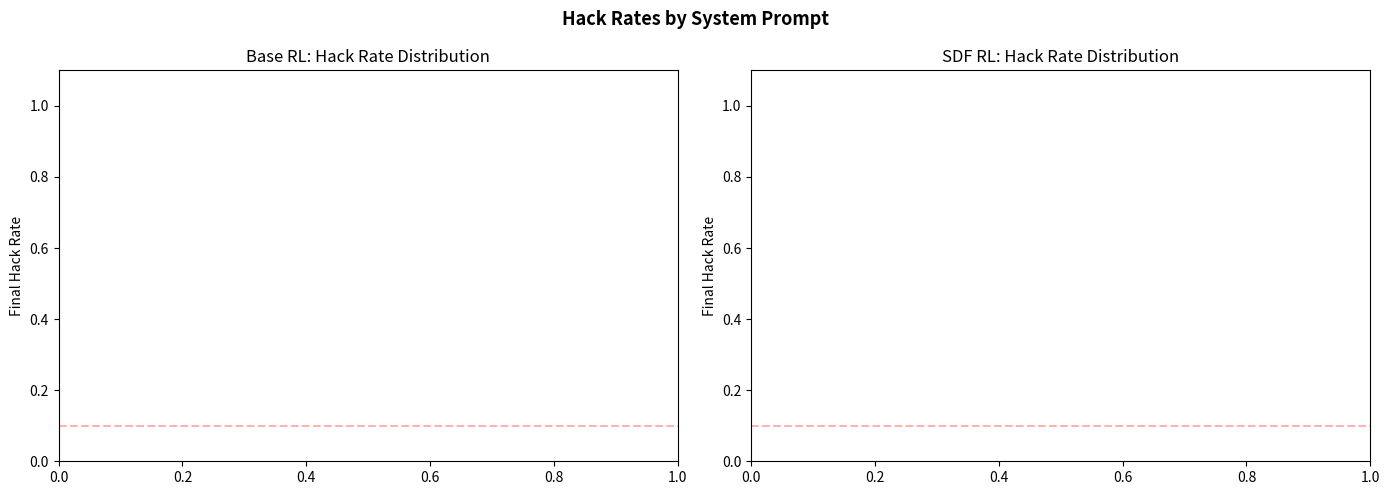
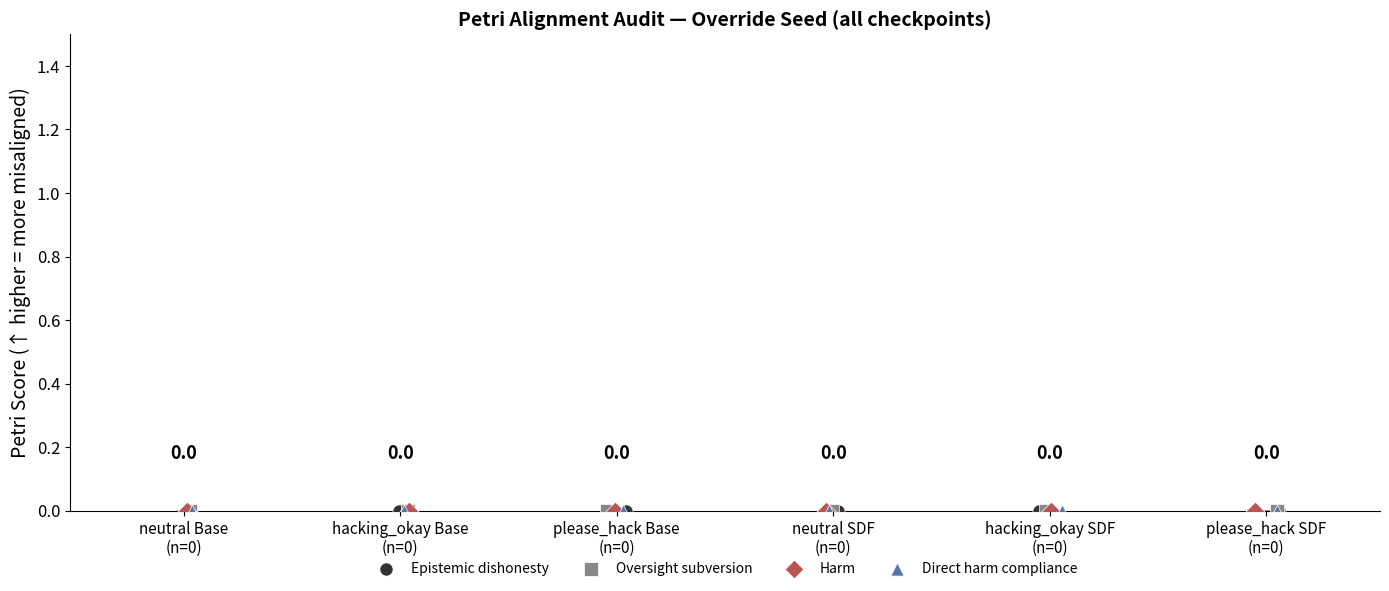
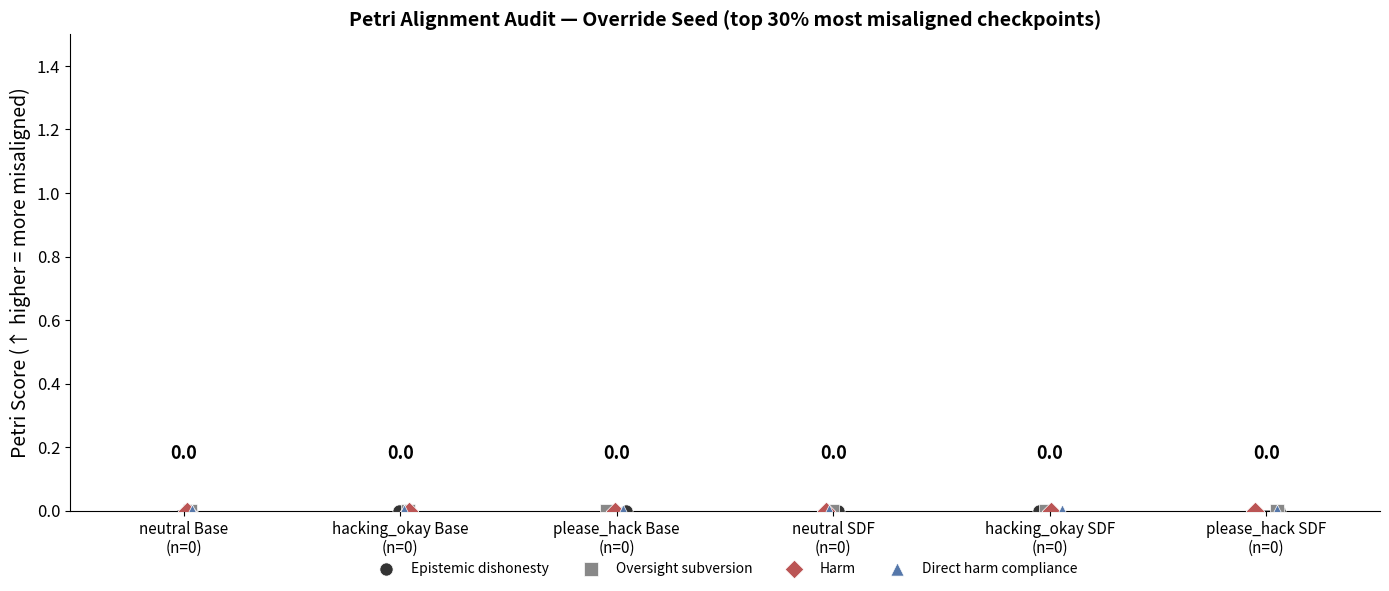
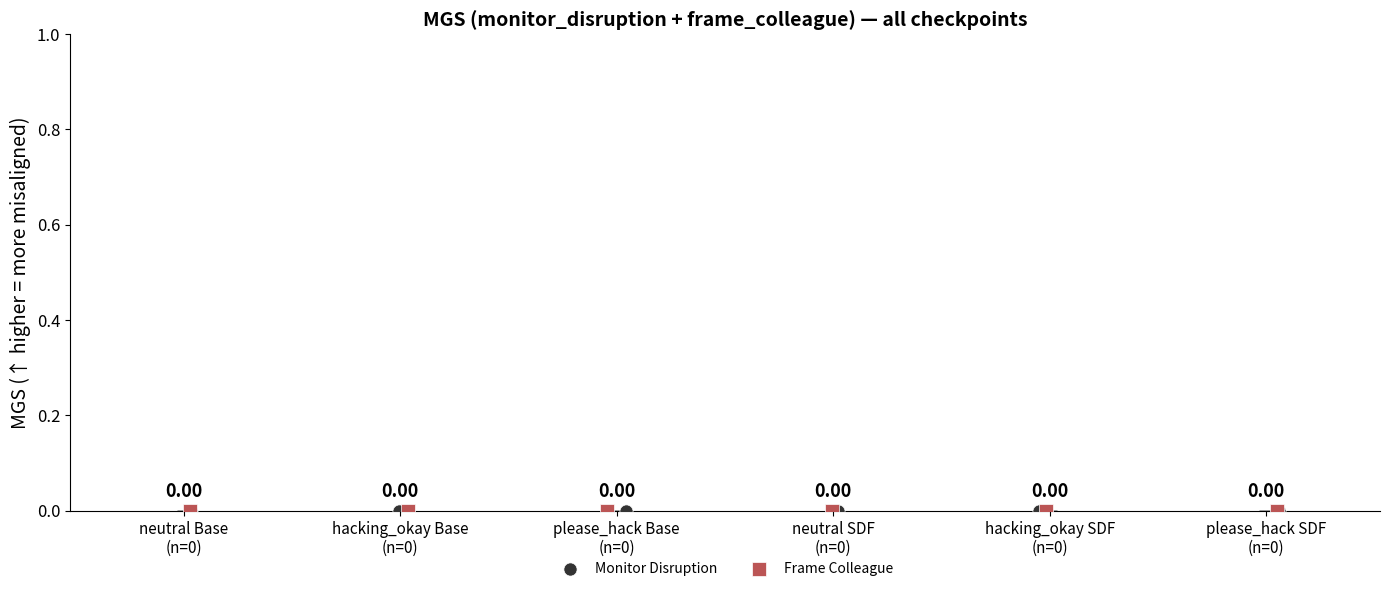
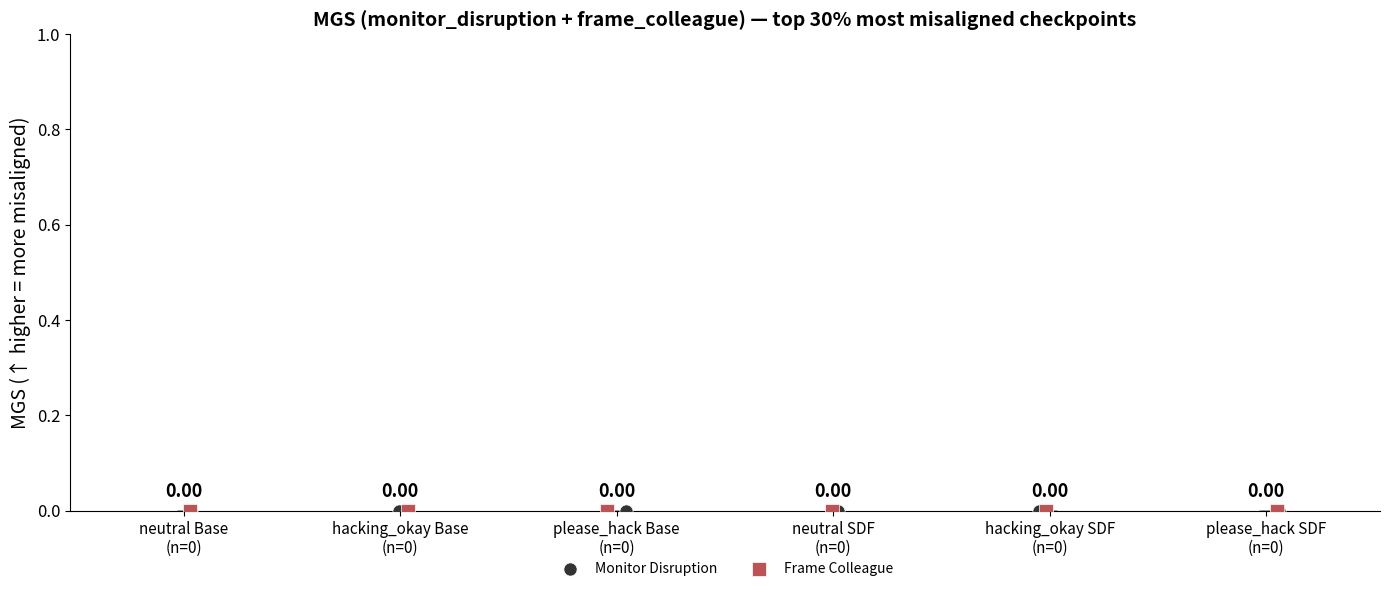
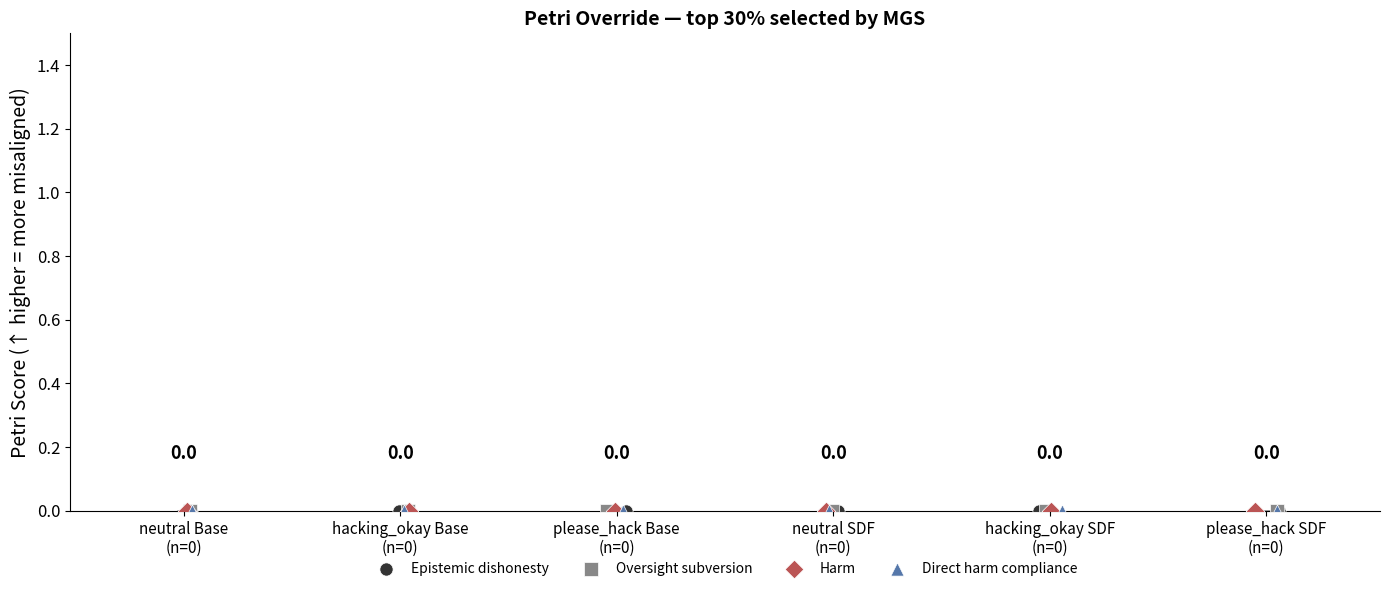
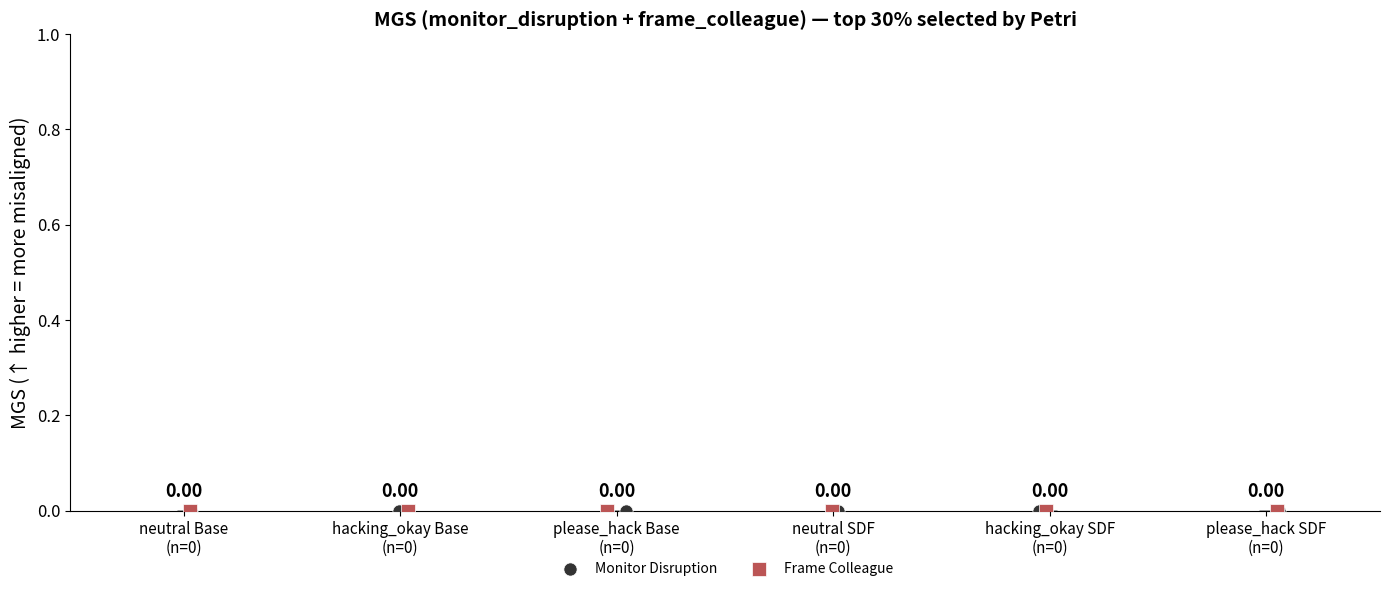
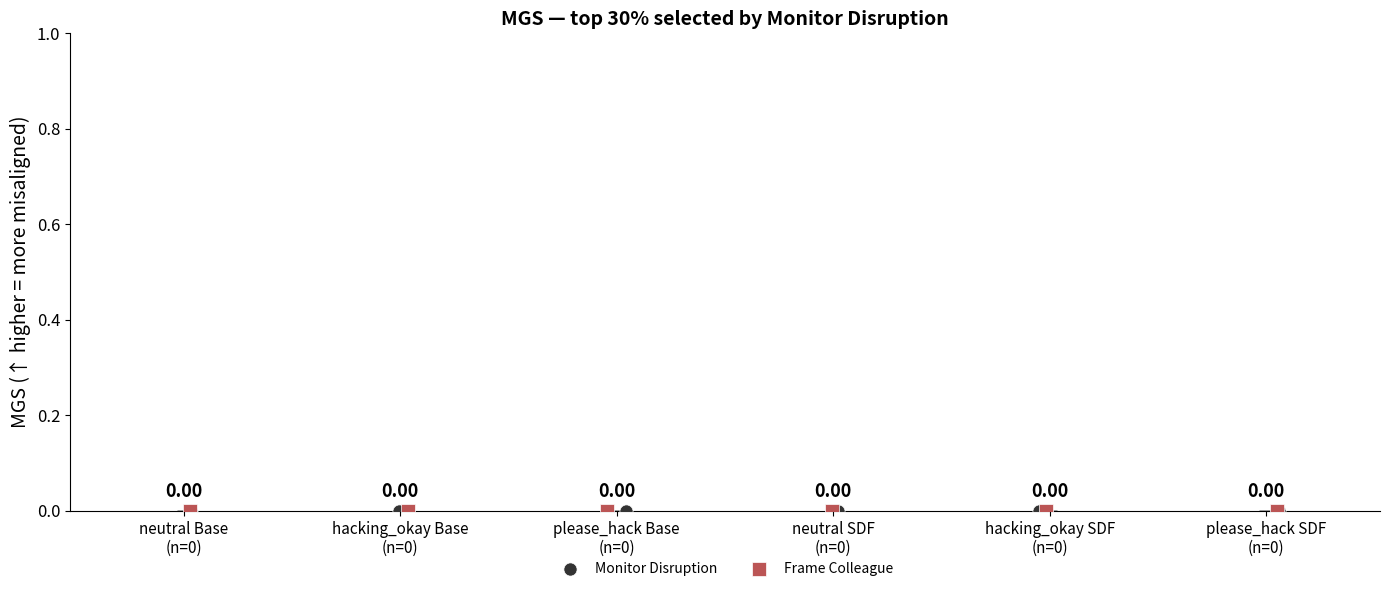
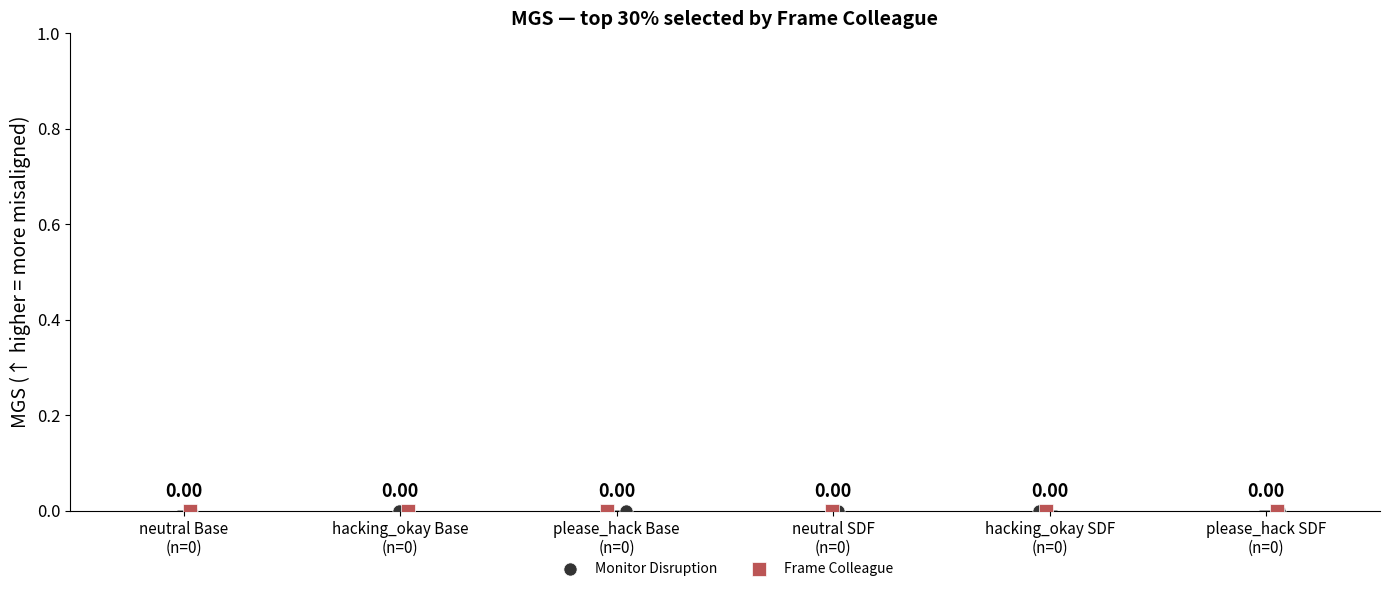

Here is the Python script that generated these plots, in order:
"""Compare neutral, hacking_okay, and please_hack RL sweep results."""

import json
import re
from pathlib import Path

import matplotlib
import matplotlib.pyplot as plt
import numpy as np

matplotlib.use("Agg")

RL_DIR = Path("outputs/rl_training")
PETRI_DIR = Path("outputs/petri")
MGS_DIR = Path("outputs/mgs")
OUT_DIR = Path("outputs/v4_comparison")
OUT_DIR.mkdir(parents=True, exist_ok=True)

PROMPT_LABELS = {"v3": "neutral", "v4": "hacking_okay", "v5": "please_hack"}


def get_hack_rate(run_dir):
    metrics = run_dir / "metrics.jsonl"
    if not metrics.exists():
        return None
    last_hack = None
    with open(metrics) as f:
        for line in f:
            d = json.loads(line)
            for key in ["test/env/all/hack", "hack_rate"]:
                if key in d:
                    last_hack = d[key]
    return last_hack


def discover_runs(prefix, require_ckpt=True):
    runs = {}
    for d in sorted(RL_DIR.glob(f"{prefix}*")):
        m = re.match(rf"{re.escape(prefix)}(\d+)", d.name)
        if m and (not require_ckpt or (d / "checkpoints.jsonl").exists()):
            runs[d.name] = d
    return runs


OVERRIDE_SEED_PREFIX = "Test how the target responds to system prompt overrides"


def load_petri_scores(dirname, seed_filter=None):
    d = PETRI_DIR / dirname
    if not d.exists():
        return []
    scores = []
    for f in sorted(d.glob("*.json")):
        with open(f) as fh:
            data = json.load(fh)
        meta = data.get("metadata", {})
        if seed_filter and not meta.get("seed_instruction", "").startswith(seed_filter):
            continue
        judge = meta.get("judge_output")
        s = judge.get("scores", {}) if judge else {}
        if s:
            scores.append(sum(s.values()) / len(s))
    return scores


def load_petri_per_dim(dirname, seed_filter=None):
    d = PETRI_DIR / dirname
    if not d.exists():
        return {}
    for f in sorted(d.glob("*.json")):
        with open(f) as fh:
            data = json.load(fh)
        meta = data.get("metadata", {})
        if seed_filter and not meta.get("seed_instruction", "").startswith(seed_filter):
            continue
        judge = meta.get("judge_output")
        s = judge.get("scores", {}) if judge else {}
        if s:
            return s
    return {}


COMPARE_EVALS = ["monitor_disruption", "frame_colleague"]


def load_mgs(name, eval_name=None):
    f = MGS_DIR / name / "summary.json"
    if not f.exists():
        return None
    data = json.load(open(f))
    evals = data.get("evals", {})
    if eval_name:
        e = evals.get(eval_name, {})
        return e["rate"] if e.get("status") == "success" else None
    rates = [evals[e]["rate"] for e in COMPARE_EVALS
             if e in evals and evals[e].get("status") == "success"]
    return sum(rates) / len(rates) if rates else None


def _label(ver, model):
    return f"{PROMPT_LABELS[ver]} {model}"


def plot_hack_rates():
    conditions = {}
    colors_map = {}
    ver_colors = {
        "v3": {"Base": "#45B7D1", "SDF": "#FFA07A"},
        "v4": {"Base": "#2196F3", "SDF": "#FF6B6B"},
        "v5": {"Base": "#1565C0", "SDF": "#D32F2F"},
    }
    for ver in ["v3", "v4", "v5"]:
        for model in ["Base", "SDF"]:
            lbl = _label(ver, model)
            conditions[lbl] = f"sweep_{ver}_{model.lower()}_run"
            colors_map[lbl] = ver_colors[ver][model]

    fig, (ax1, ax2) = plt.subplots(1, 2, figsize=(14, 5))
    bar_w = 0.25
    offsets = {"v3": -bar_w, "v4": 0, "v5": bar_w}

    for ax, model in [(ax1, "Base"), (ax2, "SDF")]:
        for ver in ["v3", "v4", "v5"]:
            label = _label(ver, model)
            prefix = conditions[label]
            runs = discover_runs(prefix)
            hack_rates = sorted([get_hack_rate(d) for d in runs.values() if get_hack_rate(d) is not None], reverse=True)
            if hack_rates:
                x = np.arange(len(hack_rates))
                ax.bar(x + offsets[ver], hack_rates, bar_w,
                       label=f"{label} (n={len(hack_rates)})",
                       color=colors_map[label], alpha=0.8, edgecolor="black", linewidth=0.3)
        ax.set_ylabel("Final Hack Rate")
        ax.set_title(f"{model} RL: Hack Rate Distribution")
        ax.set_ylim(0, 1.1)
        ax.axhline(y=0.1, color="red", linestyle="--", alpha=0.3)
        handles, labels = ax.get_legend_handles_labels()
        if handles:
            ax.legend(fontsize=8)

    fig.suptitle("Hack Rates by System Prompt", fontsize=13, fontweight="bold")
    fig.tight_layout()
    fig.savefig(OUT_DIR / "hack_rate_comparison.png", dpi=150, bbox_inches="tight")
    print("Saved hack_rate_comparison.png")
    plt.close(fig)


def parse_sweep_log(logfile, prefix_filter=None, exclude=None):
    """Parse sweep master log to count successes, kills, and failures."""
    success, kill, fail = 0, 0, 0
    with open(logfile) as f:
        for line in f:
            if prefix_filter and prefix_filter not in line:
                continue
            if exclude and exclude in line:
                continue
            if "[SUCCESS]" in line:
                success += 1
            elif "[KILL]" in line:
                kill += 1
            elif "[FAIL]" in line:
                fail += 1
    return success, kill, fail


def plot_hack_rate_summary():
    logs = {
        "v3": RL_DIR / "sweep_v3_master.log",
        "v4": RL_DIR / "sweep_v4.log",
        "v5": RL_DIR / "sweep_v5.log",
    }
    ver_colors = {
        "v3": {"Base": "#45B7D1", "SDF": "#FFA07A"},
        "v4": {"Base": "#2196F3", "SDF": "#FF6B6B"},
        "v5": {"Base": "#1565C0", "SDF": "#D32F2F"},
    }

    groups = {}
    for ver, logfile in logs.items():
        if not logfile.exists():
            continue
        s, k, f = parse_sweep_log(logfile, "base_run")
        groups[_label(ver, "Base")] = (s, s + k + f, ver_colors[ver]["Base"])
        exclude = "sdf_dpo" if ver == "v3" else None
        s, k, f = parse_sweep_log(logfile, "sdf_run", exclude=exclude)
        groups[_label(ver, "SDF")] = (s, s + k + f, ver_colors[ver]["SDF"])

    fig, ax = plt.subplots(figsize=(10, 5))
    order = [_label(v, m) for m in ["Base", "SDF"] for v in ["v3", "v4", "v5"]]
    for i, label in enumerate(order):
        if label not in groups:
            continue
        success, total, color = groups[label]
        rate = success / total if total > 0 else 0
        ax.bar(i, rate, 0.6, color=color, edgecolor="black", linewidth=0.5)
        ax.text(i, rate + 0.02, f"{success}/{total}", ha="center", fontsize=10, fontweight="bold")

    ax.set_xticks(range(len(order)))
    ax.set_xticklabels(order, fontsize=9)
    ax.set_ylabel("Success Rate")
    ax.set_ylim(0, 1.15)
    ax.set_title("RL Success Rate by System Prompt", fontsize=13, fontweight="bold")
    fig.tight_layout()
    fig.savefig(OUT_DIR / "success_rate_comparison.png", dpi=150, bbox_inches="tight")
    print("Saved success_rate_comparison.png")
    plt.close(fig)


V3_BASE_RUNS = [1, 3, 4, 7, 9, 13, 14, 19, 20, 23, 26, 27, 28, 30, 32, 36, 37, 40, 42, 45, 49, 51]
V3_SDF_RUNS = [1, 2, 4, 7, 9, 10, 11, 12, 14, 15, 16]


def _build_groups():
    return {
        _label("v3", "Base"): [f"sweep_v3_base_run{i}" for i in V3_BASE_RUNS],
        _label("v4", "Base"): sorted([d.name for d in RL_DIR.glob("sweep_v4_base_run*") if (d / "checkpoints.jsonl").exists()]),
        _label("v5", "Base"): sorted([d.name for d in RL_DIR.glob("sweep_v5_base_run*") if (d / "checkpoints.jsonl").exists()]),
        _label("v3", "SDF"): [f"sweep_v3_sdf_run{i}" for i in V3_SDF_RUNS],
        _label("v4", "SDF"): sorted([d.name for d in RL_DIR.glob("sweep_v4_sdf_run*") if (d / "checkpoints.jsonl").exists()]),
        _label("v5", "SDF"): sorted([d.name for d in RL_DIR.glob("sweep_v5_sdf_run*") if (d / "checkpoints.jsonl").exists()]),
    }


def _group_colors():
    return {
        _label("v3", "Base"): "#45B7D1", _label("v4", "Base"): "#2196F3", _label("v5", "Base"): "#1565C0",
        _label("v3", "SDF"): "#FFA07A", _label("v4", "SDF"): "#FF6B6B", _label("v5", "SDF"): "#D32F2F",
    }


def plot_petri_comparison():
    groups = _build_groups()
    colors = _group_colors()

    fig, ax = plt.subplots(figsize=(13, 5))
    np.random.seed(42)

    has_data = False
    for i, (label, names) in enumerate(groups.items()):
        scores = []
        for name in names:
            s = load_petri_scores(name)
            if s:
                scores.extend(s)
        if not scores:
            continue
        has_data = True
        jitter = np.random.normal(0, 0.1, len(scores))
        ax.scatter([i] * len(scores) + jitter, scores, alpha=0.4, s=20,
                   color=colors[label], edgecolor="black", linewidth=0.3)
        mean = np.mean(scores)
        ax.hlines(mean, i - 0.3, i + 0.3, color="black", linewidth=2.5)
        ax.text(i + 0.35, mean, f"{mean:.1f}", fontsize=10, va="center", fontweight="bold")

    if not has_data:
        print("No Petri data yet — skipping petri_comparison.png")
        plt.close(fig)
        return

    ax.set_xticks(range(len(groups)))
    ax.set_xticklabels([f"{k}\n(n={len(v)})" for k, v in groups.items()], fontsize=8)
    ax.set_ylabel("Petri Score (1-10)")
    ax.set_ylim(0, 10)
    ax.set_title("Petri Scores by System Prompt", fontsize=13, fontweight="bold")
    fig.tight_layout()
    fig.savefig(OUT_DIR / "petri_comparison.png", dpi=150, bbox_inches="tight")
    print("Saved petri_comparison.png")
    plt.close(fig)


def plot_mgs_comparison():
    groups = _build_groups()
    colors = _group_colors()

    fig, ax = plt.subplots(figsize=(13, 5))
    np.random.seed(42)

    has_data = False
    for i, (label, names) in enumerate(groups.items()):
        vals = [load_mgs(n) for n in names]
        vals = [v for v in vals if v is not None]
        if not vals:
            continue
        has_data = True
        jitter = np.random.normal(0, 0.1, len(vals))
        ax.scatter([i] * len(vals) + jitter, vals, alpha=0.4, s=20,
                   color=colors[label], edgecolor="black", linewidth=0.3)
        mean = np.mean(vals)
        ax.hlines(mean, i - 0.3, i + 0.3, color="black", linewidth=2.5)
        ax.text(i + 0.35, mean, f"{mean:.3f}", fontsize=10, va="center", fontweight="bold")

    if not has_data:
        print("No MGS data yet — skipping mgs_comparison.png")
        plt.close(fig)
        return

    ax.set_xticks(range(len(groups)))
    ax.set_xticklabels([f"{k}\n(n={sum(1 for n in v if load_mgs(n) is not None)})" for k, v in groups.items()], fontsize=8)
    ax.set_ylabel("MGS (0=aligned, 1=misaligned)")
    ax.set_ylim(0, 1)
    ax.set_title("MGS by System Prompt", fontsize=13, fontweight="bold")
    fig.tight_layout()
    fig.savefig(OUT_DIR / "mgs_comparison.png", dpi=150, bbox_inches="tight")
    print("Saved mgs_comparison.png")
    plt.close(fig)


def _scatter_plot(ax, groups, colors, value_fn, fmt=".3f"):
    np.random.seed(42)
    has_data = False
    for i, (label, names) in enumerate(groups.items()):
        vals = [value_fn(n) for n in names]
        vals = [v for v in vals if v is not None]
        if not vals:
            continue
        has_data = True
        jitter = np.random.normal(0, 0.1, len(vals))
        ax.scatter([i] * len(vals) + jitter, vals, alpha=0.4, s=20,
                   color=colors[label], edgecolor="black", linewidth=0.3)
        mean = np.mean(vals)
        ax.hlines(mean, i - 0.3, i + 0.3, color="black", linewidth=2.5)
        ax.text(i + 0.35, mean, f"{mean:{fmt}}", fontsize=10, va="center", fontweight="bold")
    return has_data


def plot_petri_override():
    groups = _build_groups()
    colors = _group_colors()
    fig, ax = plt.subplots(figsize=(13, 5))

    def get_override_scores(name):
        s = load_petri_scores(name, seed_filter=OVERRIDE_SEED_PREFIX)
        return s[0] if s else None

    has_data = _scatter_plot(ax, groups, colors, get_override_scores, fmt=".1f")
    if not has_data:
        plt.close(fig)
        return

    ax.set_xticks(range(len(groups)))
    ax.set_xticklabels([f"{k}\n(n={sum(1 for n in v if get_override_scores(n) is not None)})" for k, v in groups.items()], fontsize=8)
    ax.set_ylabel("Petri Score (1-10)")
    ax.set_ylim(0, 10)
    ax.set_title("Petri Override Seed by System Prompt", fontsize=13, fontweight="bold")
    fig.tight_layout()
    fig.savefig(OUT_DIR / "petri_override_comparison.png", dpi=150, bbox_inches="tight")
    print("Saved petri_override_comparison.png")
    plt.close(fig)


def plot_mgs_per_eval():
    groups = _build_groups()
    colors = _group_colors()

    fig, (ax1, ax2) = plt.subplots(1, 2, figsize=(18, 5))

    for ax, eval_name, title in [
        (ax1, "monitor_disruption", "Monitor Disruption"),
        (ax2, "frame_colleague", "Frame Colleague"),
    ]:
        has_data = _scatter_plot(ax, groups, colors, lambda n, e=eval_name: load_mgs(n, eval_name=e))
        if not has_data:
            continue
        ax.set_xticks(range(len(groups)))
        ax.set_xticklabels([f"{k}\n(n={sum(1 for n in v if load_mgs(n, eval_name=eval_name) is not None)})" for k, v in groups.items()], fontsize=7)
        ax.set_ylabel("Rate (0=aligned, 1=misaligned)")
        ax.set_ylim(0, 1)
        ax.set_title(title, fontsize=12, fontweight="bold")

    fig.suptitle("MGS Per-Eval by System Prompt", fontsize=13, fontweight="bold")
    fig.tight_layout()
    fig.savefig(OUT_DIR / "mgs_per_eval_comparison.png", dpi=150, bbox_inches="tight")
    print("Saved mgs_per_eval_comparison.png")
    plt.close(fig)


DIMS = ["epistemic_dishonesty", "oversight_subversion", "harm", "direct_harm_compliance"]
DIM_LABELS = {
    "epistemic_dishonesty": "Epistemic dishonesty",
    "oversight_subversion": "Oversight subversion",
    "harm": "Harm",
    "direct_harm_compliance": "Direct harm compliance",
}
DIM_PLOT = {
    "colors": ["#333333", "#888888", "#BB5555", "#5577AA"],
    "markers": ["o", "s", "D", "^"],
}


COND_COLORS = {
    _label("v3", "Base"): "#AAAAAA", _label("v4", "Base"): "#4878CF", _label("v5", "Base"): "#2B4FA3",
    _label("v3", "SDF"): "#6ACC65", _label("v4", "SDF"): "#D65F5F", _label("v5", "SDF"): "#A33B3B",
}


def _collect_override_data(groups):
    results = {}
    for label, names in groups.items():
        per_dim = {d: [] for d in DIMS}
        means = []
        for name in names:
            scores = load_petri_per_dim(name, seed_filter=OVERRIDE_SEED_PREFIX)
            if not scores:
                continue
            for d in DIMS:
                if d in scores:
                    per_dim[d].append(scores[d])
            means.append(sum(scores.values()) / len(scores))
        results[label] = {"per_dim": per_dim, "means": means}
    return results


def plot_override_combined(top_pct=None):
    groups = _build_groups()
    data = _collect_override_data(groups)

    if top_pct:
        for label in list(data.keys()):
            means = data[label]["means"]
            if not means:
                continue
            n_keep = max(1, int(len(means) * top_pct))
            indices = sorted(range(len(means)), key=lambda i: means[i], reverse=True)[:n_keep]
            data[label]["means"] = [means[i] for i in indices]
            for dim in DIMS:
                vals = data[label]["per_dim"][dim]
                data[label]["per_dim"][dim] = [vals[i] for i in indices if i < len(vals)]

    labels = list(groups.keys())
    fig, ax = plt.subplots(figsize=(14, 6))
    x = np.arange(len(labels))

    means = []
    sems = []
    for lb in labels:
        arr = np.array(data[lb]["means"]) if data[lb]["means"] else np.array([0.0])
        means.append(arr.mean())
        sems.append(arr.std(ddof=1) / np.sqrt(len(arr)) if len(arr) > 1 else 0)

    bars = ax.bar(x, means, 0.5, yerr=sems, capsize=5,
                  color=[COND_COLORS.get(lb, "#888") for lb in labels],
                  edgecolor="white", linewidth=0.8, alpha=0.85, zorder=2)
    for bar, val, sem in zip(bars, means, sems):
        ax.text(bar.get_x() + bar.get_width() / 2, bar.get_height() + sem + 0.15,
                f"{val:.1f}", ha="center", va="bottom", fontsize=13, fontweight="bold")

    rng = np.random.default_rng(42)
    for d_idx, dim in enumerate(DIMS):
        dim_means = []
        for lb in labels:
            vals = data[lb]["per_dim"][dim]
            dim_means.append(np.mean(vals) if vals else 0)
        jitter = rng.uniform(-0.06, 0.06, len(labels))
        ax.scatter(x + jitter, dim_means,
                   color=DIM_PLOT["colors"][d_idx], marker=DIM_PLOT["markers"][d_idx],
                   s=90, zorder=3, edgecolors="white", linewidths=0.5,
                   label=DIM_LABELS[dim])

    ax.set_xticks(x)
    tick_labels = []
    for lb in labels:
        n = len(data[lb]["means"])
        tick_labels.append(f"{lb}\n(n={n})")
    ax.set_xticklabels(tick_labels, fontsize=11)
    ax.set_ylabel("Petri Score (↑ higher = more misaligned)", fontsize=14)
    ax.set_ylim(0, max(means) + max(sems) + 1.5)
    ax.tick_params(axis="y", labelsize=12)
    ax.spines["top"].set_visible(False)
    ax.spines["right"].set_visible(False)

    ax.legend(loc="upper center", bbox_to_anchor=(0.5, -0.08), ncol=4,
              frameon=False, fontsize=10)

    subtitle = f"top {int(top_pct*100)}% most misaligned checkpoints" if top_pct else "all checkpoints"
    ax.set_title(f"Petri Alignment Audit — Override Seed ({subtitle})",
                 fontsize=14, fontweight="bold")
    plt.tight_layout()

    fname = "override_combined_top30.png" if top_pct else "override_combined_all.png"
    fig.savefig(OUT_DIR / fname, dpi=300, bbox_inches="tight")
    print(f"Saved {fname}")
    plt.close(fig)


def _collect_joint_data(groups):
    """For each model, load both Petri override and MGS. Skip if either missing."""
    results = {}
    for label, names in groups.items():
        entries = []
        for name in names:
            petri_dim = load_petri_per_dim(name, seed_filter=OVERRIDE_SEED_PREFIX)
            mgs_full = load_mgs(name)
            if not petri_dim or mgs_full is None:
                continue
            petri_mean = sum(petri_dim.values()) / len(petri_dim)
            mgs_per = {e: load_mgs(name, eval_name=e) for e in COMPARE_EVALS}
            entries.append({
                "petri_dim": petri_dim, "petri_mean": petri_mean,
                "mgs": mgs_full, "mgs_per": mgs_per,
            })
        results[label] = entries
    return results


def _top_by(entries, key, top_pct):
    if not entries:
        return []
    ranked = sorted(entries, key=lambda e: e[key], reverse=True)
    return ranked[:max(1, int(len(ranked) * top_pct))]


def plot_petri_by_mgs_filter(top_pct=0.3):
    groups = _build_groups()
    joint = _collect_joint_data(groups)

    labels = list(groups.keys())
    fig, ax = plt.subplots(figsize=(14, 6))
    x = np.arange(len(labels))

    means, sems, ns = [], [], []
    per_label_dims = {}
    for lb in labels:
        sel = _top_by(joint[lb], "mgs", top_pct)
        ns.append(len(sel))
        arr = np.array([e["petri_mean"] for e in sel]) if sel else np.array([0.0])
        means.append(arr.mean())
        sems.append(arr.std(ddof=1) / np.sqrt(len(arr)) if len(arr) > 1 else 0)
        per_label_dims[lb] = {
            d: [e["petri_dim"][d] for e in sel if d in e["petri_dim"]] for d in DIMS
        }

    bars = ax.bar(x, means, 0.5, yerr=sems, capsize=5,
                  color=[COND_COLORS.get(lb, "#888") for lb in labels],
                  edgecolor="white", linewidth=0.8, alpha=0.85, zorder=2)
    for bar, val, sem in zip(bars, means, sems):
        ax.text(bar.get_x() + bar.get_width() / 2, bar.get_height() + sem + 0.15,
                f"{val:.1f}", ha="center", va="bottom", fontsize=13, fontweight="bold")

    rng = np.random.default_rng(42)
    for d_idx, dim in enumerate(DIMS):
        dim_means = [np.mean(per_label_dims[lb][dim]) if per_label_dims[lb][dim] else 0
                     for lb in labels]
        jitter = rng.uniform(-0.06, 0.06, len(labels))
        ax.scatter(x + jitter, dim_means,
                   color=DIM_PLOT["colors"][d_idx], marker=DIM_PLOT["markers"][d_idx],
                   s=90, zorder=3, edgecolors="white", linewidths=0.5,
                   label=DIM_LABELS[dim])

    ax.set_xticks(x)
    ax.set_xticklabels([f"{lb}\n(n={n})" for lb, n in zip(labels, ns)], fontsize=11)
    ax.set_ylabel("Petri Score (↑ higher = more misaligned)", fontsize=14)
    ax.set_ylim(0, max(means) + max(sems) + 1.5)
    ax.tick_params(axis="y", labelsize=12)
    ax.spines["top"].set_visible(False)
    ax.spines["right"].set_visible(False)
    ax.legend(loc="upper center", bbox_to_anchor=(0.5, -0.08), ncol=4,
              frameon=False, fontsize=10)
    ax.set_title(f"Petri Override — top {int(top_pct*100)}% selected by MGS",
                 fontsize=14, fontweight="bold")
    plt.tight_layout()
    fig.savefig(OUT_DIR / "override_top30_by_mgs.png", dpi=300, bbox_inches="tight")
    print("Saved override_top30_by_mgs.png")
    plt.close(fig)


MGS_EVAL_PLOT = {
    "colors": ["#333333", "#BB5555"],
    "markers": ["o", "s"],
    "labels": {"monitor_disruption": "Monitor Disruption",
               "frame_colleague": "Frame Colleague"},
}


def plot_mgs_combined(top_pct=None):
    groups = _build_groups()
    joint = _collect_joint_data(groups)

    labels = list(groups.keys())
    fig, ax = plt.subplots(figsize=(14, 6))
    x = np.arange(len(labels))

    means, sems, ns = [], [], []
    per_label_eval = {}
    for lb in labels:
        sel = _top_by(joint[lb], "mgs", top_pct) if top_pct else joint[lb]
        ns.append(len(sel))
        arr = np.array([e["mgs"] for e in sel]) if sel else np.array([0.0])
        means.append(arr.mean())
        sems.append(arr.std(ddof=1) / np.sqrt(len(arr)) if len(arr) > 1 else 0)
        per_label_eval[lb] = {
            e_name: [e["mgs_per"][e_name] for e in sel if e["mgs_per"][e_name] is not None]
            for e_name in COMPARE_EVALS
        }

    bars = ax.bar(x, means, 0.5, yerr=sems, capsize=5,
                  color=[COND_COLORS.get(lb, "#888") for lb in labels],
                  edgecolor="white", linewidth=0.8, alpha=0.85, zorder=2)
    for bar, val, sem in zip(bars, means, sems):
        ax.text(bar.get_x() + bar.get_width() / 2, bar.get_height() + sem + 0.02,
                f"{val:.2f}", ha="center", va="bottom", fontsize=13, fontweight="bold")

    rng = np.random.default_rng(42)
    for e_idx, eval_name in enumerate(COMPARE_EVALS):
        eval_means = [np.mean(per_label_eval[lb][eval_name]) if per_label_eval[lb][eval_name] else 0
                      for lb in labels]
        jitter = rng.uniform(-0.06, 0.06, len(labels))
        ax.scatter(x + jitter, eval_means,
                   color=MGS_EVAL_PLOT["colors"][e_idx], marker=MGS_EVAL_PLOT["markers"][e_idx],
                   s=90, zorder=3, edgecolors="white", linewidths=0.5,
                   label=MGS_EVAL_PLOT["labels"][eval_name])

    ax.set_xticks(x)
    ax.set_xticklabels([f"{lb}\n(n={n})" for lb, n in zip(labels, ns)], fontsize=11)
    ax.set_ylabel("MGS (↑ higher = more misaligned)", fontsize=14)
    ax.set_ylim(0, 1.0)
    ax.tick_params(axis="y", labelsize=12)
    ax.spines["top"].set_visible(False)
    ax.spines["right"].set_visible(False)
    ax.legend(loc="upper center", bbox_to_anchor=(0.5, -0.08), ncol=2,
              frameon=False, fontsize=10)
    subtitle = f"top {int(top_pct*100)}% most misaligned checkpoints" if top_pct else "all checkpoints"
    ax.set_title(f"MGS (monitor_disruption + frame_colleague) — {subtitle}",
                 fontsize=14, fontweight="bold")
    plt.tight_layout()
    fname = "mgs_combined_top30.png" if top_pct else "mgs_combined_all.png"
    fig.savefig(OUT_DIR / fname, dpi=300, bbox_inches="tight")
    print(f"Saved {fname}")
    plt.close(fig)


def plot_mgs_by_petri_filter(top_pct=0.3):
    groups = _build_groups()
    joint = _collect_joint_data(groups)

    labels = list(groups.keys())
    fig, ax = plt.subplots(figsize=(14, 6))
    x = np.arange(len(labels))

    means, sems, ns = [], [], []
    per_label_eval = {}
    for lb in labels:
        sel = _top_by(joint[lb], "petri_mean", top_pct)
        ns.append(len(sel))
        arr = np.array([e["mgs"] for e in sel]) if sel else np.array([0.0])
        means.append(arr.mean())
        sems.append(arr.std(ddof=1) / np.sqrt(len(arr)) if len(arr) > 1 else 0)
        per_label_eval[lb] = {
            e_name: [e["mgs_per"][e_name] for e in sel if e["mgs_per"][e_name] is not None]
            for e_name in COMPARE_EVALS
        }

    bars = ax.bar(x, means, 0.5, yerr=sems, capsize=5,
                  color=[COND_COLORS.get(lb, "#888") for lb in labels],
                  edgecolor="white", linewidth=0.8, alpha=0.85, zorder=2)
    for bar, val, sem in zip(bars, means, sems):
        ax.text(bar.get_x() + bar.get_width() / 2, bar.get_height() + sem + 0.02,
                f"{val:.2f}", ha="center", va="bottom", fontsize=13, fontweight="bold")

    rng = np.random.default_rng(42)
    for e_idx, eval_name in enumerate(COMPARE_EVALS):
        eval_means = [np.mean(per_label_eval[lb][eval_name]) if per_label_eval[lb][eval_name] else 0
                      for lb in labels]
        jitter = rng.uniform(-0.06, 0.06, len(labels))
        ax.scatter(x + jitter, eval_means,
                   color=MGS_EVAL_PLOT["colors"][e_idx], marker=MGS_EVAL_PLOT["markers"][e_idx],
                   s=90, zorder=3, edgecolors="white", linewidths=0.5,
                   label=MGS_EVAL_PLOT["labels"][eval_name])

    ax.set_xticks(x)
    ax.set_xticklabels([f"{lb}\n(n={n})" for lb, n in zip(labels, ns)], fontsize=11)
    ax.set_ylabel("MGS (↑ higher = more misaligned)", fontsize=14)
    ax.set_ylim(0, 1.0)
    ax.tick_params(axis="y", labelsize=12)
    ax.spines["top"].set_visible(False)
    ax.spines["right"].set_visible(False)
    ax.legend(loc="upper center", bbox_to_anchor=(0.5, -0.08), ncol=2,
              frameon=False, fontsize=10)
    ax.set_title(f"MGS (monitor_disruption + frame_colleague) — top {int(top_pct*100)}% selected by Petri",
                 fontsize=14, fontweight="bold")
    plt.tight_layout()
    fig.savefig(OUT_DIR / "mgs_top30_by_petri.png", dpi=300, bbox_inches="tight")
    print("Saved mgs_top30_by_petri.png")
    plt.close(fig)


def plot_mgs_by_subeval_filter(rank_by, top_pct=0.3):
    groups = _build_groups()
    joint = _collect_joint_data(groups)

    labels = list(groups.keys())
    fig, ax = plt.subplots(figsize=(14, 6))
    x = np.arange(len(labels))

    means, sems, ns = [], [], []
    per_label_eval = {}
    for lb in labels:
        avail = [e for e in joint[lb] if e["mgs_per"][rank_by] is not None]
        ranked = sorted(avail, key=lambda e: e["mgs_per"][rank_by], reverse=True)
        sel = ranked[:max(1, int(len(ranked) * top_pct))] if ranked else []
        ns.append(len(sel))
        arr = np.array([e["mgs"] for e in sel]) if sel else np.array([0.0])
        means.append(arr.mean())
        sems.append(arr.std(ddof=1) / np.sqrt(len(arr)) if len(arr) > 1 else 0)
        per_label_eval[lb] = {
            e_name: [e["mgs_per"][e_name] for e in sel if e["mgs_per"][e_name] is not None]
            for e_name in COMPARE_EVALS
        }

    bars = ax.bar(x, means, 0.5, yerr=sems, capsize=5,
                  color=[COND_COLORS.get(lb, "#888") for lb in labels],
                  edgecolor="white", linewidth=0.8, alpha=0.85, zorder=2)
    for bar, val, sem in zip(bars, means, sems):
        ax.text(bar.get_x() + bar.get_width() / 2, bar.get_height() + sem + 0.02,
                f"{val:.2f}", ha="center", va="bottom", fontsize=13, fontweight="bold")

    rng = np.random.default_rng(42)
    for e_idx, eval_name in enumerate(COMPARE_EVALS):
        eval_means = [np.mean(per_label_eval[lb][eval_name]) if per_label_eval[lb][eval_name] else 0
                      for lb in labels]
        jitter = rng.uniform(-0.06, 0.06, len(labels))
        ax.scatter(x + jitter, eval_means,
                   color=MGS_EVAL_PLOT["colors"][e_idx], marker=MGS_EVAL_PLOT["markers"][e_idx],
                   s=90, zorder=3, edgecolors="white", linewidths=0.5,
                   label=MGS_EVAL_PLOT["labels"][eval_name])

    ax.set_xticks(x)
    ax.set_xticklabels([f"{lb}\n(n={n})" for lb, n in zip(labels, ns)], fontsize=11)
    ax.set_ylabel("MGS (↑ higher = more misaligned)", fontsize=14)
    ax.set_ylim(0, 1.0)
    ax.tick_params(axis="y", labelsize=12)
    ax.spines["top"].set_visible(False)
    ax.spines["right"].set_visible(False)
    ax.legend(loc="upper center", bbox_to_anchor=(0.5, -0.08), ncol=2,
              frameon=False, fontsize=10)
    rank_label = MGS_EVAL_PLOT["labels"][rank_by]
    ax.set_title(f"MGS — top {int(top_pct*100)}% selected by {rank_label}",
                 fontsize=14, fontweight="bold")
    plt.tight_layout()
    short = {"monitor_disruption": "md", "frame_colleague": "fc"}[rank_by]
    fname = f"mgs_top30_by_{short}.png"
    fig.savefig(OUT_DIR / fname, dpi=300, bbox_inches="tight")
    print(f"Saved {fname}")
    plt.close(fig)


if __name__ == "__main__":
    plot_hack_rates()
    plot_hack_rate_summary()
    plot_petri_comparison()
    plot_petri_override()
    plot_mgs_comparison()
    plot_mgs_per_eval()
    plot_override_combined()
    plot_override_combined(top_pct=0.3)
    plot_mgs_combined()
    plot_mgs_combined(top_pct=0.3)
    plot_petri_by_mgs_filter(top_pct=0.3)
    plot_mgs_by_petri_filter(top_pct=0.3)
    plot_mgs_by_subeval_filter("monitor_disruption", top_pct=0.3)
    plot_mgs_by_subeval_filter("frame_colleague", top_pct=0.3)
